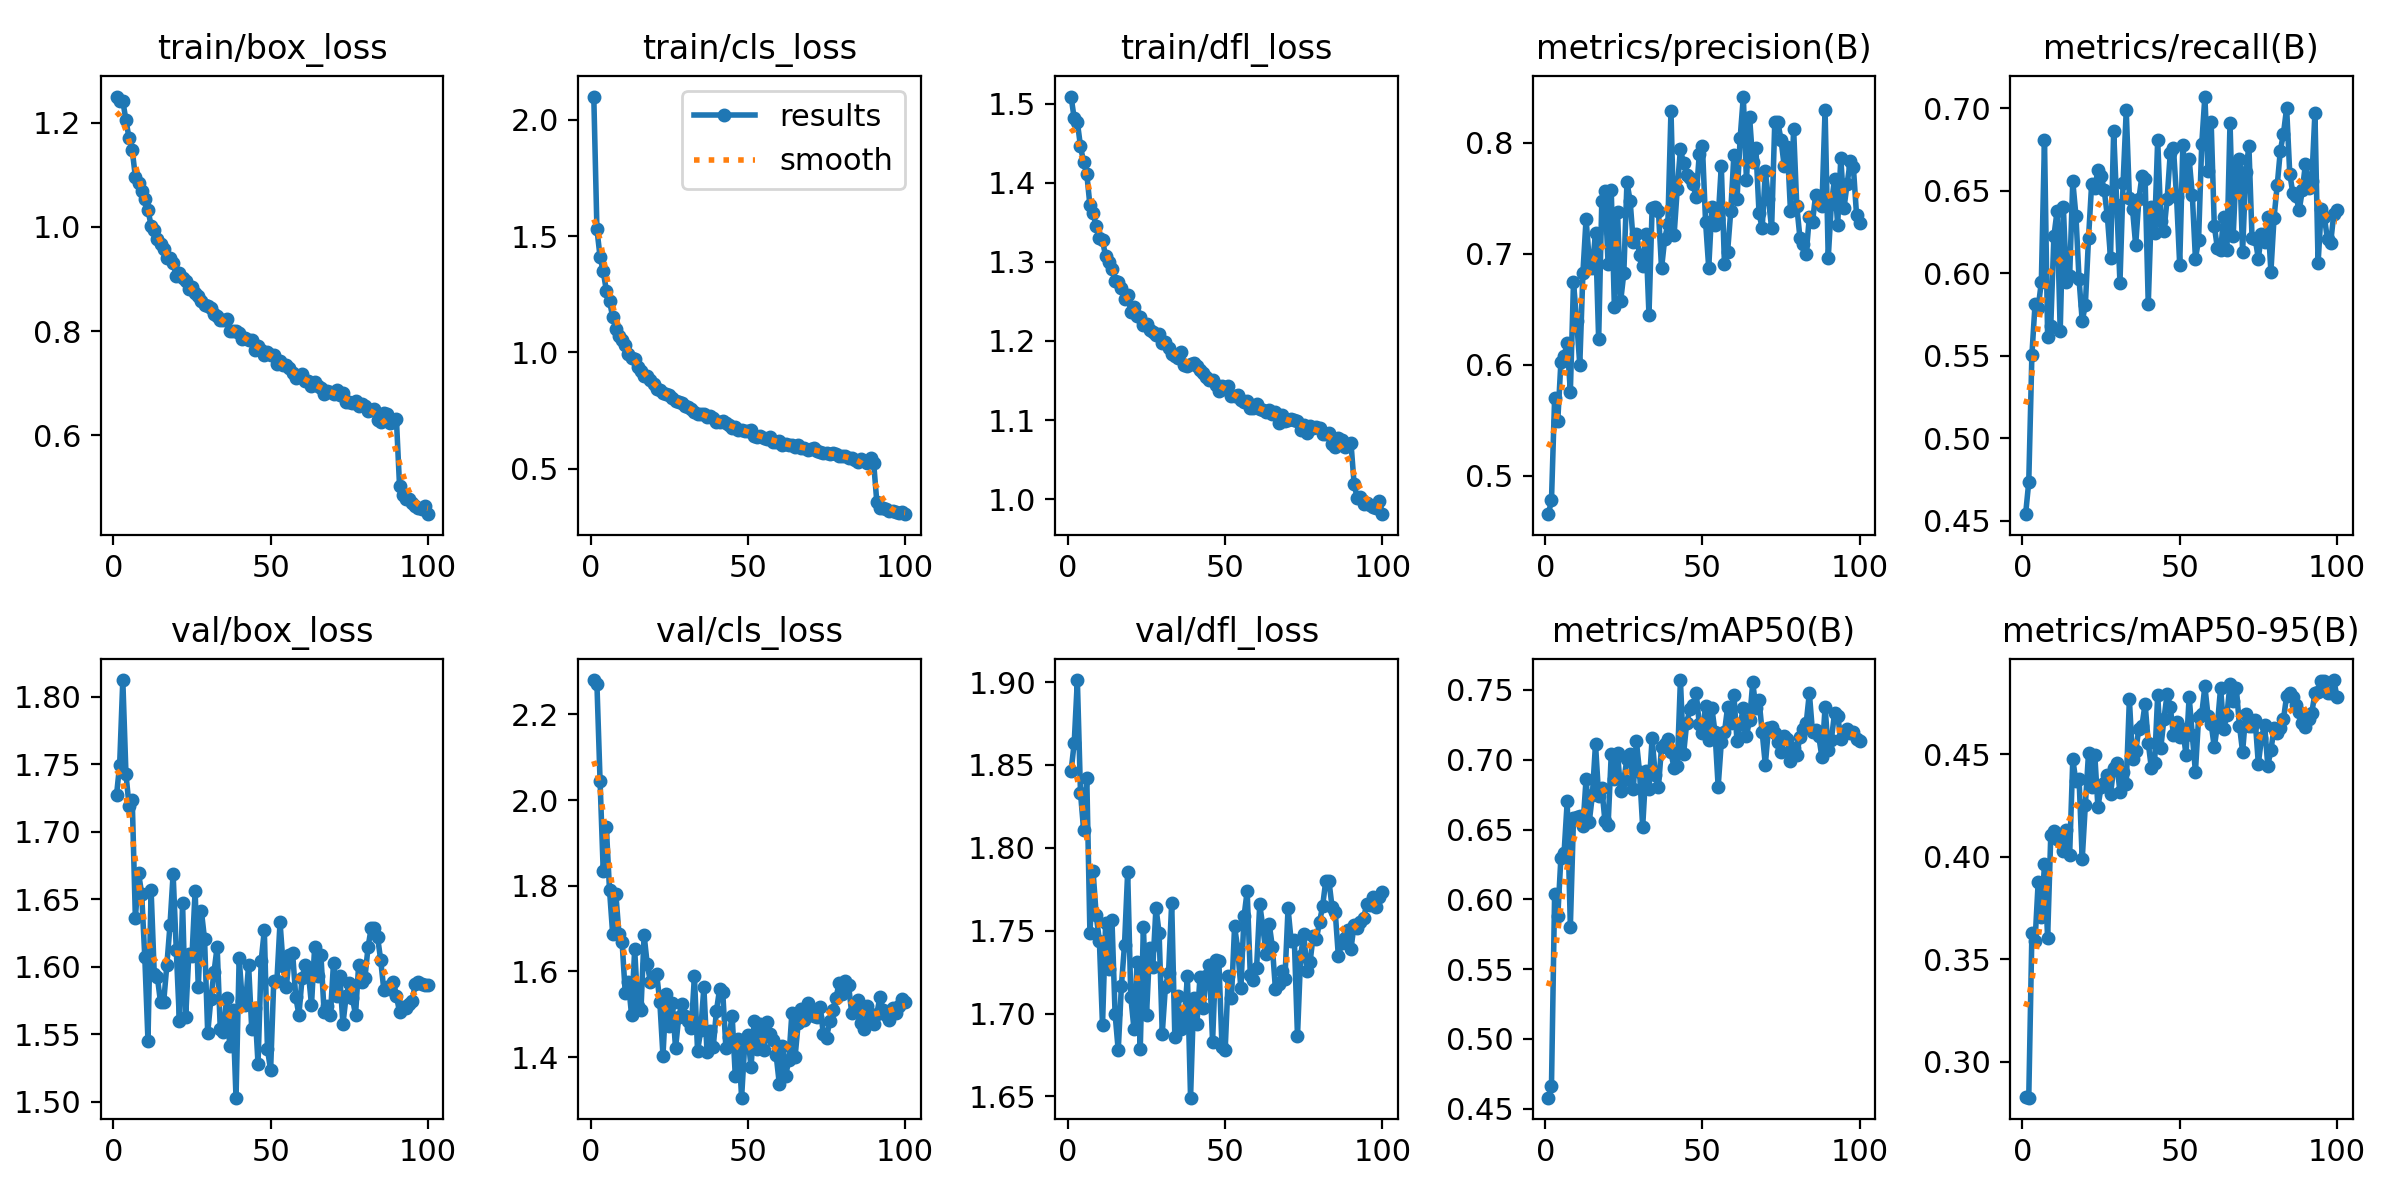

The file beside this chart, header and first rows:
epoch, time, train/box_loss, train/cls_loss, train/dfl_loss, metrics/precision(B), metrics/recall(B), metrics/mAP50(B), metrics/mAP50-95(B), val/box_loss, val/cls_loss, val/dfl_loss, lr/pg0, lr/pg1, lr/pg2
1, 29.38, 1.25, 2.1, 1.509, 0.4652, 0.4539, 0.458, 0.2829, 1.727, 2.28, 1.846, 0.0003017, 0.0003017, 0.0003017
2, 57.12, 1.241, 1.529, 1.481, 0.4777, 0.4734, 0.4665, 0.2825, 1.75, 2.27, 1.863, 0.0005988, 0.0005988, 0.0005988
3, 84.35, 1.242, 1.41, 1.477, 0.5701, 0.5506, 0.6041, 0.3628, 1.813, 2.044, 1.901, 0.0008898, 0.0008898, 0.0008898
4, 111.7, 1.205, 1.348, 1.446, 0.5495, 0.5813, 0.5878, 0.3588, 1.743, 1.834, 1.833, 0.000882, 0.000882, 0.000882
5, 139.3, 1.17, 1.265, 1.426, 0.6026, 0.5791, 0.6299, 0.3878, 1.719, 1.936, 1.811, 0.000873, 0.000873, 0.000873
6, 167, 1.148, 1.22, 1.411, 0.6079, 0.5947, 0.633, 0.3705, 1.723, 1.79, 1.842, 0.000864, 0.000864, 0.000864
7, 194.4, 1.096, 1.153, 1.371, 0.6193, 0.6809, 0.6702, 0.3963, 1.636, 1.688, 1.748, 0.000855, 0.000855, 0.000855
8, 221.7, 1.084, 1.099, 1.361, 0.5758, 0.5614, 0.5804, 0.3603, 1.67, 1.782, 1.786, 0.000846, 0.000846, 0.000846
9, 249, 1.068, 1.07, 1.345, 0.6742, 0.5682, 0.658, 0.4105, 1.654, 1.688, 1.759, 0.000837, 0.000837, 0.000837
10, 277, 1.054, 1.055, 1.331, 0.6399, 0.6225, 0.6588, 0.4127, 1.607, 1.669, 1.744, 0.000828, 0.000828, 0.000828
11, 304.4, 1.033, 1.033, 1.327, 0.5999, 0.6376, 0.6599, 0.4084, 1.545, 1.551, 1.693, 0.000819, 0.000819, 0.000819
12, 331.6, 1.002, 0.9945, 1.307, 0.6831, 0.565, 0.6522, 0.4077, 1.657, 1.575, 1.755, 0.00081, 0.00081, 0.00081
13, 358.8, 0.9945, 0.9761, 1.3, 0.7314, 0.6402, 0.6863, 0.4029, 1.595, 1.499, 1.727, 0.000801, 0.000801, 0.000801
14, 386.3, 0.9766, 0.9698, 1.291, 0.6943, 0.5944, 0.6552, 0.413, 1.592, 1.652, 1.757, 0.000792, 0.000792, 0.000792
15, 413.8, 0.9677, 0.9377, 1.276, 0.6876, 0.5981, 0.6745, 0.4009, 1.574, 1.519, 1.7, 0.000783, 0.000783, 0.000783
16, 441.3, 0.9573, 0.9186, 1.274, 0.7186, 0.6558, 0.7113, 0.4474, 1.574, 1.51, 1.678, 0.000774, 0.000774, 0.000774
17, 468.5, 0.9398, 0.9, 1.267, 0.6229, 0.6349, 0.6738, 0.4367, 1.601, 1.685, 1.717, 0.000765, 0.000765, 0.000765
18, 495.6, 0.9395, 0.8998, 1.253, 0.7475, 0.5963, 0.6798, 0.438, 1.631, 1.617, 1.742, 0.000756, 0.000756, 0.000756
19, 522.9, 0.9317, 0.8796, 1.258, 0.7567, 0.571, 0.656, 0.3988, 1.669, 1.576, 1.785, 0.000747, 0.000747, 0.000747
20, 550.1, 0.9057, 0.8623, 1.237, 0.6908, 0.5808, 0.6529, 0.4254, 1.613, 1.59, 1.71, 0.000738, 0.000738, 0.000738
21, 577.3, 0.9124, 0.8437, 1.243, 0.7574, 0.6212, 0.7038, 0.4504, 1.56, 1.594, 1.691, 0.000729, 0.000729, 0.000729
22, 604.5, 0.9021, 0.8381, 1.231, 0.6518, 0.6542, 0.6861, 0.4339, 1.648, 1.529, 1.731, 0.00072, 0.00072, 0.00072
23, 631.8, 0.8963, 0.8262, 1.23, 0.738, 0.6517, 0.7048, 0.4494, 1.563, 1.403, 1.679, 0.000711, 0.000711, 0.000711
24, 659.2, 0.8814, 0.8202, 1.221, 0.6573, 0.6625, 0.6776, 0.4242, 1.609, 1.548, 1.752, 0.000702, 0.000702, 0.000702
25, 686.5, 0.8852, 0.8165, 1.222, 0.6823, 0.6591, 0.6852, 0.4341, 1.608, 1.473, 1.699, 0.000693, 0.000693, 0.000693
26, 713.7, 0.8724, 0.8023, 1.214, 0.7645, 0.6504, 0.7008, 0.4358, 1.657, 1.527, 1.74, 0.000684, 0.000684, 0.000684
27, 741.6, 0.8679, 0.7922, 1.212, 0.7479, 0.6344, 0.7039, 0.44, 1.585, 1.421, 1.728, 0.000675, 0.000675, 0.000675
28, 768.5, 0.857, 0.7869, 1.208, 0.7109, 0.6095, 0.6788, 0.4304, 1.641, 1.493, 1.764, 0.000666, 0.000666, 0.000666
29, 795.7, 0.8498, 0.7811, 1.208, 0.7176, 0.6863, 0.7133, 0.4433, 1.62, 1.525, 1.749, 0.000657, 0.000657, 0.000657
30, 822.8, 0.8489, 0.7692, 1.198, 0.6985, 0.6411, 0.6911, 0.4455, 1.551, 1.496, 1.688, 0.000648, 0.000648, 0.000648
31, 850.3, 0.8436, 0.7634, 1.198, 0.6894, 0.5943, 0.6518, 0.4315, 1.576, 1.485, 1.716, 0.000639, 0.000639, 0.000639
32, 878.7, 0.833, 0.755, 1.191, 0.7176, 0.6549, 0.692, 0.4415, 1.596, 1.467, 1.725, 0.00063, 0.00063, 0.00063
33, 906.2, 0.828, 0.7452, 1.183, 0.6449, 0.6988, 0.6788, 0.4357, 1.615, 1.589, 1.767, 0.000621, 0.000621, 0.000621
34, 933.3, 0.8205, 0.7343, 1.181, 0.7416, 0.6455, 0.7154, 0.4768, 1.554, 1.414, 1.686, 0.000612, 0.000612, 0.000612
35, 960.7, 0.8222, 0.7345, 1.179, 0.7425, 0.6388, 0.6889, 0.4475, 1.552, 1.462, 1.71, 0.000603, 0.000603, 0.000603
36, 987.9, 0.8227, 0.7362, 1.186, 0.7388, 0.6169, 0.6802, 0.4514, 1.577, 1.563, 1.691, 0.000594, 0.000594, 0.000594
37, 1015, 0.8004, 0.722, 1.17, 0.6868, 0.6447, 0.7092, 0.4624, 1.542, 1.412, 1.696, 0.000585, 0.000585, 0.000585
38, 1043, 0.7999, 0.7247, 1.168, 0.7134, 0.6592, 0.7115, 0.4638, 1.568, 1.461, 1.722, 0.000576, 0.000576, 0.000576
39, 1070, 0.8007, 0.7181, 1.171, 0.7265, 0.6573, 0.7149, 0.4747, 1.503, 1.425, 1.649, 0.000567, 0.000567, 0.000567
40, 1098, 0.7972, 0.702, 1.173, 0.8289, 0.5812, 0.7052, 0.4554, 1.606, 1.508, 1.71, 0.000558, 0.000558, 0.000558
41, 1125, 0.7839, 0.699, 1.169, 0.7173, 0.64, 0.6937, 0.443, 1.574, 1.558, 1.693, 0.000549, 0.000549, 0.000549
42, 1153, 0.7862, 0.7047, 1.164, 0.7588, 0.6244, 0.6954, 0.4456, 1.572, 1.552, 1.722, 0.00054, 0.00054, 0.00054
43, 1180, 0.7831, 0.6955, 1.159, 0.7942, 0.681, 0.757, 0.4787, 1.601, 1.422, 1.704, 0.000531, 0.000531, 0.000531
44, 1208, 0.7831, 0.6875, 1.154, 0.7815, 0.6315, 0.704, 0.4532, 1.554, 1.447, 1.723, 0.000522, 0.000522, 0.000522
45, 1235, 0.7645, 0.6741, 1.151, 0.7711, 0.6258, 0.7263, 0.4673, 1.57, 1.497, 1.729, 0.000513, 0.000513, 0.000513
46, 1262, 0.7712, 0.679, 1.151, 0.7681, 0.6451, 0.7359, 0.4794, 1.528, 1.355, 1.683, 0.000504, 0.000504, 0.000504
47, 1291, 0.7645, 0.6654, 1.144, 0.7628, 0.6728, 0.7392, 0.473, 1.605, 1.441, 1.732, 0.000495, 0.000495, 0.000495
48, 1318, 0.7539, 0.6684, 1.137, 0.751, 0.6761, 0.7477, 0.4596, 1.627, 1.306, 1.732, 0.000486, 0.000486, 0.000486
49, 1346, 0.76, 0.6634, 1.144, 0.79, 0.6463, 0.7256, 0.4656, 1.539, 1.431, 1.68, 0.000477, 0.000477, 0.000477
50, 1373, 0.7543, 0.6601, 1.14, 0.797, 0.605, 0.7192, 0.4586, 1.524, 1.451, 1.678, 0.000468, 0.000468, 0.000468
51, 1400, 0.755, 0.6672, 1.144, 0.7288, 0.6777, 0.7386, 0.4623, 1.589, 1.376, 1.723, 0.000459, 0.000459, 0.000459
52, 1428, 0.7368, 0.6421, 1.131, 0.6874, 0.6543, 0.7139, 0.4496, 1.59, 1.484, 1.709, 0.00045, 0.00045, 0.00045
53, 1455, 0.7416, 0.6365, 1.13, 0.7419, 0.6694, 0.7371, 0.478, 1.633, 1.42, 1.753, 0.000441, 0.000441, 0.000441
54, 1483, 0.735, 0.6389, 1.131, 0.7255, 0.6477, 0.7196, 0.4594, 1.601, 1.477, 1.739, 0.000432, 0.000432, 0.000432
55, 1510, 0.7345, 0.6333, 1.125, 0.7318, 0.6088, 0.6807, 0.4414, 1.585, 1.416, 1.715, 0.000423, 0.000423, 0.000423
56, 1537, 0.7293, 0.6281, 1.123, 0.7792, 0.6202, 0.7124, 0.4679, 1.609, 1.481, 1.759, 0.000414, 0.000414, 0.000414
57, 1565, 0.7189, 0.6375, 1.123, 0.6907, 0.6781, 0.7196, 0.4694, 1.61, 1.454, 1.774, 0.0004051, 0.0004051, 0.0004051
58, 1592, 0.7101, 0.6162, 1.115, 0.7018, 0.7071, 0.7375, 0.4831, 1.578, 1.441, 1.723, 0.0003961, 0.0003961, 0.0003961
59, 1620, 0.7141, 0.6154, 1.116, 0.7382, 0.6617, 0.7261, 0.4688, 1.564, 1.404, 1.72, 0.0003871, 0.0003871, 0.0003871
60, 1647, 0.7171, 0.619, 1.121, 0.7888, 0.6917, 0.7465, 0.4649, 1.592, 1.337, 1.728, 0.0003781, 0.0003781, 0.0003781
... 40 more rows
